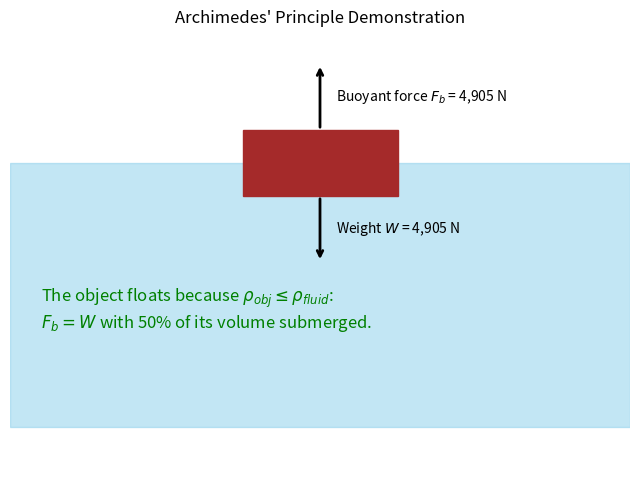

Here is the Python script that generated this plot:
"""Illustrate Archimedes' principle for a block in a tank of fluid.

Computes the weight of a block and the buoyant force on it, decides whether it
floats or sinks, and draws the block (partly submerged at equilibrium when it
floats) with force arrows scaled to the force magnitudes.
"""

import argparse
from pathlib import Path

import matplotlib.patches as patches
import matplotlib.pyplot as plt

G = 9.81  # gravitational acceleration (m/s^2)
DEFAULT_OBJECT_DENSITY = 500.0  # kg/m^3
DEFAULT_FLUID_DENSITY = 1000.0  # kg/m^3 (water)
DEFAULT_OBJECT_VOLUME = 1.0  # m^3

TANK_WIDTH = 4.0  # drawing units
WATER_DEPTH = 4.0  # drawing units
OBJECT_SIZE = 1.0  # drawing units (side of the square block)
SUNK_POSITION = 1.0  # drawing units: bottom of a sinking block
MAX_ARROW = 1.0  # drawing units: length of the larger force arrow


def buoyancy_state(object_density, fluid_density, object_volume, g=G):
    """Return weight, buoyant force, floats flag and submerged volume fraction.

    The object floats if the buoyant force on the fully submerged object,
    rho_fluid V g, is at least its weight. A floating object sinks until the
    displaced volume gives a buoyant force equal to its weight, so its
    submerged fraction is rho_obj / rho_fluid.
    """
    weight = object_density * object_volume * g
    floats = fluid_density * object_volume * g >= weight
    submerged_fraction = object_density / fluid_density if floats else 1.0
    buoyant_force = fluid_density * submerged_fraction * object_volume * g
    return weight, buoyant_force, floats, submerged_fraction


def plot_archimedes_principle(object_density, fluid_density, object_volume):
    weight, buoyant_force, floats, fraction = buoyancy_state(
        object_density, fluid_density, object_volume
    )

    fig, ax = plt.subplots(figsize=(8, 6))

    # Fluid
    ax.add_patch(
        patches.Rectangle((0, 0), TANK_WIDTH, WATER_DEPTH, color="skyblue", alpha=0.5)
    )

    # Object: at equilibrium depth if it floats, fully submerged otherwise
    if floats:
        bottom = WATER_DEPTH - fraction * OBJECT_SIZE
    else:
        bottom = SUNK_POSITION
    top = bottom + OBJECT_SIZE
    x_mid = TANK_WIDTH / 2
    ax.add_patch(
        patches.Rectangle(
            (x_mid - OBJECT_SIZE / 2, bottom), OBJECT_SIZE, OBJECT_SIZE, color="brown"
        )
    )

    # Force arrows start on the object and point in the force direction
    scale = MAX_ARROW / max(weight, buoyant_force)
    buoyant_length = buoyant_force * scale
    weight_length = weight * scale
    ax.annotate(
        "",
        xy=(x_mid, top + buoyant_length),
        xytext=(x_mid, top),
        arrowprops=dict(arrowstyle="->", lw=2),
        annotation_clip=False,
    )
    ax.text(
        x_mid + 0.1,
        top + buoyant_length / 2,
        f"Buoyant force $F_b$ = {buoyant_force:,.0f} N",
        va="center",
    )
    ax.annotate(
        "",
        xy=(x_mid, bottom - weight_length),
        xytext=(x_mid, bottom),
        arrowprops=dict(arrowstyle="->", lw=2),
        annotation_clip=False,
    )
    ax.text(
        x_mid + 0.1,
        bottom - weight_length / 2,
        f"Weight $W$ = {weight:,.0f} N",
        va="center",
    )

    ax.set_title("Archimedes' Principle Demonstration")
    ax.set_xlim(0, TANK_WIDTH)
    ax.set_ylim(-1, 6)
    ax.axis("off")

    if floats:
        ax.text(
            0.2,
            1.5,
            "The object floats because $\\rho_{obj} \\leq \\rho_{fluid}$:\n"
            f"$F_b = W$ with {fraction:.0%} of its volume submerged.",
            fontsize=12,
            color="green",
        )
    else:
        ax.text(
            0.2,
            4.5,
            "The object sinks because the weight > buoyant force.",
            fontsize=12,
            color="red",
        )
    return fig


def parse_args(argv=None):
    parser = argparse.ArgumentParser(description=__doc__.splitlines()[0])
    parser.add_argument(
        "--object-density",
        type=float,
        default=DEFAULT_OBJECT_DENSITY,
        help="object density in kg/m^3 (default: %(default)s)",
    )
    parser.add_argument(
        "--fluid-density",
        type=float,
        default=DEFAULT_FLUID_DENSITY,
        help="fluid density in kg/m^3 (default: %(default)s)",
    )
    parser.add_argument(
        "--object-volume",
        type=float,
        default=DEFAULT_OBJECT_VOLUME,
        help="object volume in m^3 (default: %(default)s)",
    )
    parser.add_argument(
        "--no-show", action="store_true", help="do not open the plot window"
    )
    parser.add_argument(
        "--output", metavar="DIR", help="save the figure as a PNG in DIR"
    )
    return parser.parse_args(argv)


def main(argv=None):
    args = parse_args(argv)

    fig = plot_archimedes_principle(
        args.object_density, args.fluid_density, args.object_volume
    )

    if args.output:
        out_dir = Path(args.output)
        out_dir.mkdir(parents=True, exist_ok=True)
        fig.savefig(out_dir / "archimedes_principle.png", dpi=100, bbox_inches="tight")
    if args.no_show:
        plt.close(fig)
    else:
        plt.show()


if __name__ == "__main__":
    main()
